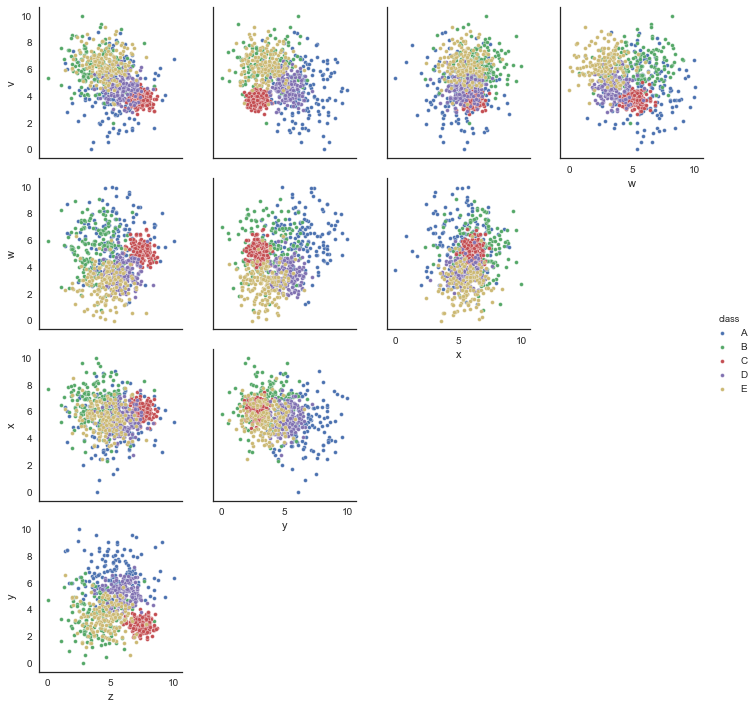

Data behind this chart, as committed beside it:
v, w, x, y, z, class
6.342, 4.018, 7.781, 3.147, 2.491, B
5.093, 2.275, 6.612, 4.542, 5.649, D
4.351, 3.245, 6.544, 7.18, 6.806, D
4.376, 8.003, 5.791, 9.455, 7.019, A
5.832, 3.578, 6.386, 2.483, 3.477, E
4.895, 6.742, 8.839, 4.877, 4.446, B
2.755, 7.22, 5.581, 4.692, 5.736, A
5.965, 3.236, 4.41, 3.863, 6.158, D
6.22, 7.528, 6.097, 2.676, 3.233, B
7.03, 3.542, 6.061, 4.937, 4.044, B
5.508, 4.232, 6.033, 5.342, 4.381, A
5.195, 7.169, 7.24, 3.417, 4.499, A
6.791, 7.551, 5.9, 4.45, 2.618, B
6.102, 1.957, 5.702, 2.974, 3.44, E
5.106, 7.458, 3.963, 1.486, 4.842, B
7.463, 7.054, 7.344, 2.807, 4.76, B
6.547, 6.034, 6.811, 3.223, 5.048, E
6.189, 3.365, 4.41, 5.158, 5.967, D
5.417, 2.713, 6.81, 3.858, 4.799, D
3.416, 5.146, 5.411, 2.776, 7.368, C
6.678, 2.756, 5.307, 4.31, 4.315, E
4.288, 4.927, 6.116, 2.94, 7.685, C
6.927, 5.23, 4.618, 2.126, 2.041, B
0.5261, 6.636, 3.777, 8.508, 4.764, A
4.05, 3.225, 5.997, 3.83, 5.435, D
6.373, 3.734, 5.988, 2.919, 5.945, B
4.102, 4.61, 6.37, 2.938, 7.037, C
3.878, 3.019, 4.487, 5.865, 4.573, D
6.769, 2.36, 8.499, 4.341, 1.963, E
5.722, 3.599, 5.859, 2.932, 2.816, B
6.283, 3.254, 3.74, 4.944, 4.578, E
5.699, 2.679, 2.03, 4.777, 2.787, A
7.912, 4.903, 7.536, 7.609, 6.092, A
1.241, 6.695, 6.195, 6.163, 5.581, A
3.988, 5.5, 5.882, 2.853, 6.977, C
5.229, 5.75, 7.128, 3.681, 4.684, B
7.916, 0.5772, 3.814, 4.425, 6.652, E
3.162, 9.653, 3.154, 7.112, 6.47, A
9.386, 6.506, 5.773, 1.312, 4.241, B
3.747, 5.036, 5.89, 2.912, 5.956, C
3.864, 5.189, 5.972, 2.775, 7.398, C
3.421, 4.872, 6.523, 5.74, 5.684, D
3.309, 5.51, 5.829, 2.911, 7.21, C
0.0, 5.432, 5.495, 8.146, 3.401, A
4.543, 3.901, 5.367, 4.418, 5.818, D
5.223, 2.392, 5.423, 2.134, 6.96, E
3.931, 4.472, 6.832, 2.073, 6.869, C
3.485, 5.296, 6.322, 2.64, 7.68, C
6.217, 1.337, 5.232, 3.6, 4.526, E
6.669, 3.523, 6.012, 1.995, 3.223, E
5.333, 3.825, 4.59, 4.445, 6.356, D
5.867, 5.402, 7.61, 4.667, 2.021, B
5.492, 2.501, 5.539, 4.699, 4.249, B
4.192, 5.459, 7.457, 3.343, 7.117, C
3.454, 5.551, 8.85, 4.659, 4.392, A
5.163, 4.577, 6.551, 4.614, 6.969, D
3.181, 4.381, 6.586, 2.026, 8.304, C
7.085, 6.17, 4.379, 5.811, 6.674, A
3.504, 4.991, 5.548, 3.231, 7.467, C
2.588, 7.034, 4.85, 6.94, 5.323, A
... 740 more rows
